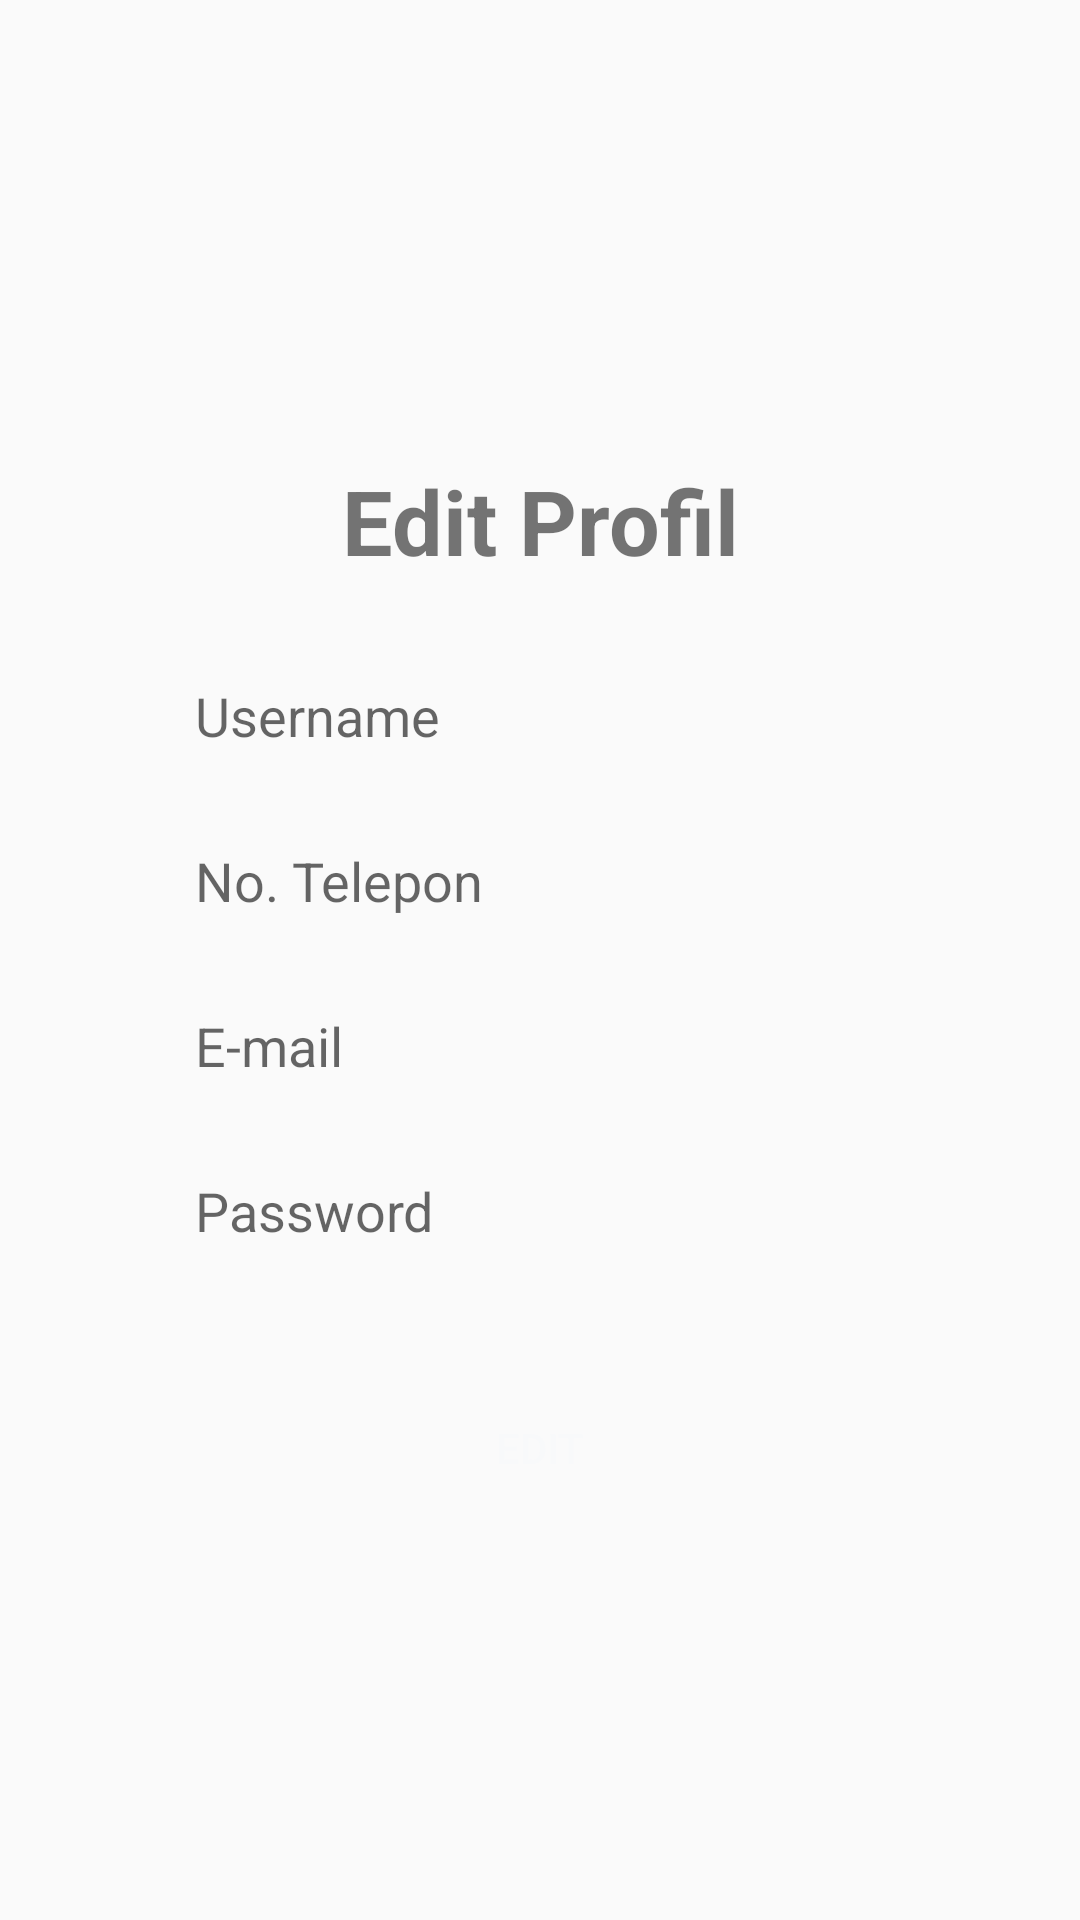

The Android layout XML behind this screen, and the referenced resources:
<!-- AndroidManifest.xml: application theme AppTheme -->
<!-- res/layout/activity_edit.xml -->
<?xml version="1.0" encoding="utf-8"?>
<LinearLayout
    xmlns:android="http://schemas.android.com/apk/res/android"
    xmlns:app="http://schemas.android.com/apk/res-auto"
    xmlns:tools="http://schemas.android.com/tools"
    android:layout_width="match_parent"
    android:gravity="center"
    android:paddingHorizontal="50dp"
    android:orientation="vertical"
    android:layout_height="match_parent"
    tools:context=".EditActivity">
    <TextView
        android:layout_marginVertical="20dp"
        android:layout_width="match_parent"
        android:layout_height="wrap_content"
        android:text="Edit Profil"
        android:textStyle="bold"
        android:gravity="center"
        android:textSize="30dp"/>
    <EditText
        android:inputType="text"
        android:id="@+id/Enama"
        android:hint="Username"
        android:paddingLeft="15dp"
        android:layout_width="match_parent"
        android:layout_height="50dp"
        android:background="@drawable/bg_edit_text"/>

    <EditText
        android:id="@+id/EnoPonsel"
        android:inputType="phone"
        android:layout_width="match_parent"
        android:layout_height="50dp"
        android:layout_gravity="center_vertical"
        android:layout_marginTop="5dp"
        android:background="@drawable/bg_edit_text"
        android:gravity="center_vertical"
        android:hint="No. Telepon"
        android:paddingLeft="15dp" />

    <EditText
        android:id="@+id/Eemail"
        android:hint="E-mail"
        android:layout_marginTop="5dp"
        android:paddingLeft="15dp"
        android:layout_width="match_parent"
        android:layout_height="50dp"
        android:inputType="textEmailAddress"
        android:background="@drawable/bg_edit_text"/>
    <EditText
        android:id="@+id/Epassword"
        android:layout_marginTop="5dp"
        android:hint="Password"
        android:paddingLeft="15dp"
        android:layout_width="match_parent"
        android:layout_height="50dp"
        android:layout_marginBottom="25dp"
        android:background="@drawable/bg_edit_text"/>
    <Button
        android:id="@+id/btn_edit_profil"
        android:layout_marginHorizontal="25dp"
        android:layout_marginTop="5dp"
        android:layout_width="match_parent"
        android:layout_height="wrap_content"
        android:background="@drawable/bg_gradient_btn"
        android:text="edit"
        android:textColor="@color/white"/>

</LinearLayout>
<!-- resources referenced by this layout -->
<resources>
  <color name="white">#F8F9FA</color>
  <style name="AppTheme" parent="Theme.AppCompat.Light.NoActionBar">
          
          <item name="colorPrimary">@color/gradientstart</item>
          <item name="colorPrimaryDark">@color/gradientend</item>
          <item name="colorAccent">@color/colorAccent</item>
      </style>
  <color name="gradientstart">#37ebcc</color>
  <color name="gradientend">#00aabe</color>
  <color name="colorAccent">#D81B60</color>
</resources>
